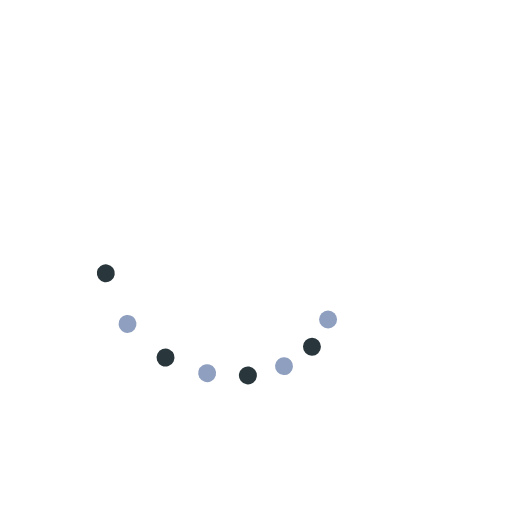
t = 0.00 s
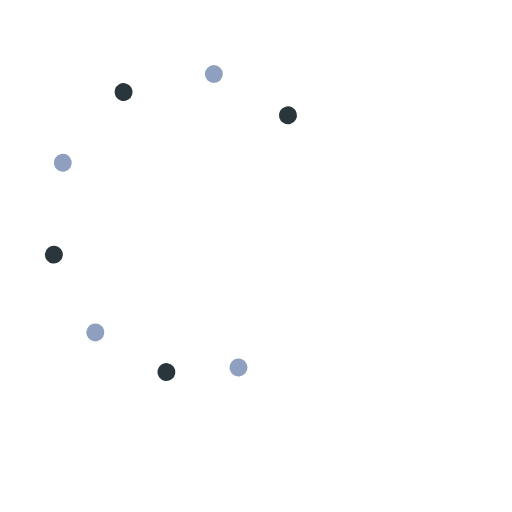
t = 0.38 s
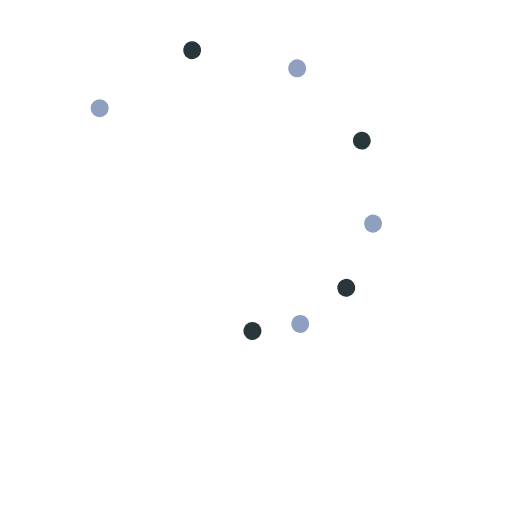
t = 0.75 s
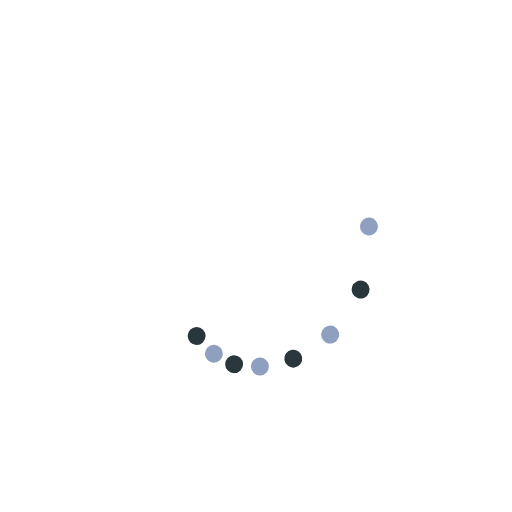
t = 1.13 s

The animated SVG that drew these frames (rendered in a browser with its animation timeline set to each time). Animation: 9 SMIL elements (animateTransform=9); one cycle of 1.50 s, repeats indefinitely.

<?xml version="1.0" encoding="utf-8"?>
<!-- Generator: Adobe Illustrator 21.0.0, SVG Export Plug-In . SVG Version: 6.00 Build 0)  -->
<svg version="1.1" id="Layer_1" xmlns="http://www.w3.org/2000/svg" xmlns:xlink="http://www.w3.org/1999/xlink" x="0px" y="0px"
	 viewBox="0 0 119.7 119.7" style="enable-background:new 0 0 119.7 119.7;" xml:space="preserve">
<style type="text/css">
	.st0{fill:#8F9FBF;}
	.st1{fill:#29363B;}
</style>
<g transform="rotate(0)">
	<ellipse transform="matrix(0.9397 -0.342 0.342 0.9397 -20.93 30.7261)" class="st0" cx="76.7" cy="74.7" rx="2.1" ry="2.1">
	
		<animateTransform  accumulate="none" additive="replace" attributeName="transform" begin="0s" calcMode="spline" dur="1.5s" fill="remove" keySplines="0.5 0 0.5 1" repeatCount="indefinite" restart="always" times="0;1" type="rotate" values="0 50 50;360 50 50">
		</animateTransform>
	</ellipse>
	<ellipse transform="matrix(0.9794 -0.2019 0.2019 0.9794 -14.7731 16.4708)" class="st1" cx="73.4" cy="80.7" rx="2.1" ry="2.1">
	
		<animateTransform  accumulate="none" additive="replace" attributeName="transform" begin="-0.0625s" calcMode="spline" dur="1.5s" fill="remove" keySplines="0.5 0 0.5 1" repeatCount="indefinite" restart="always" times="0;1" type="rotate" values="0 50 50;360 50 50">
		</animateTransform>
	</ellipse>
	<ellipse transform="matrix(0.9949 -0.1004 0.1004 0.9949 -8.1356 7.3167)" class="st0" cx="68.6" cy="84.5" rx="2.1" ry="2.1">
	
		<animateTransform  accumulate="none" additive="replace" attributeName="transform" begin="-0.125s" calcMode="spline" dur="1.5s" fill="remove" keySplines="0.5 0 0.5 1" repeatCount="indefinite" restart="always" times="0;1" type="rotate" values="0 50 50;360 50 50">
		</animateTransform>
	</ellipse>
	
		<ellipse transform="matrix(0.9994 -3.563194e-02 3.563194e-02 0.9994 -3.0323 2.3149)" class="st1" cx="63.4" cy="86.2" rx="2.1" ry="2.1">
	
		<animateTransform  accumulate="none" additive="replace" attributeName="transform" begin="-0.1875s" calcMode="spline" dur="1.5s" fill="remove" keySplines="0.5 0 0.5 1" repeatCount="indefinite" restart="always" times="0;1" type="rotate" values="0 50 50;360 50 50">
		</animateTransform>
	</ellipse>
	<ellipse transform="matrix(1 -4.188607e-03 4.188607e-03 1 -0.3611 0.2459)" class="st0" cx="58.5" cy="86.3" rx="2.1" ry="2.1">
	
		<animateTransform  accumulate="none" additive="replace" attributeName="transform" begin="-0.25s" calcMode="spline" dur="1.5s" fill="remove" keySplines="0.5 0 0.5 1" repeatCount="indefinite" restart="always" times="0;1" type="rotate" values="0 50 50;360 50 50">
		</animateTransform>
	</ellipse>
	
		<ellipse transform="matrix(3.203581e-03 -1 1 3.203581e-03 -31.1693 139.0585)" class="st1" cx="54.2" cy="85.2" rx="2.1" ry="2.1">
	
		<animateTransform  accumulate="none" additive="replace" attributeName="transform" begin="-0.3125s" calcMode="spline" dur="1.5s" fill="remove" keySplines="0.5 0 0.5 1" repeatCount="indefinite" restart="always" times="0;1" type="rotate" values="0 50 50;360 50 50">
		</animateTransform>
	</ellipse>
	
		<ellipse transform="matrix(3.253714e-02 -0.9995 0.9995 3.253714e-02 -34.2436 129.9276)" class="st0" cx="50" cy="82.7" rx="2.1" ry="2.1">
	
		<animateTransform  accumulate="none" additive="replace" attributeName="transform" begin="-0.375s" calcMode="spline" dur="1.5s" fill="remove" keySplines="0.5 0 0.5 1" repeatCount="indefinite" restart="always" times="0;1" type="rotate" values="0 50 50;360 50 50">
		</animateTransform>
	</ellipse>
	
		<ellipse transform="matrix(9.499896e-02 -0.9955 0.9955 9.499896e-02 -36.2245 117.311)" class="st1" cx="46.4" cy="78.6" rx="2.1" ry="2.1">
	
		<animateTransform  accumulate="none" additive="replace" attributeName="transform" begin="-0.4375s" calcMode="spline" dur="1.5s" fill="remove" keySplines="0.5 0 0.5 1" repeatCount="indefinite" restart="always" times="0;1" type="rotate" values="0 50 50;360 50 50">
		</animateTransform>
	</ellipse>
	
		<animateTransform  accumulate="none" additive="replace" attributeName="transform" calcMode="spline" dur="1.5s" fill="remove" keySplines="0.5 0 0.5 1" repeatCount="indefinite" restart="always" times="0;1" type="rotate" values="0 50 50;0 50 50">
		</animateTransform>
</g>
</svg>
